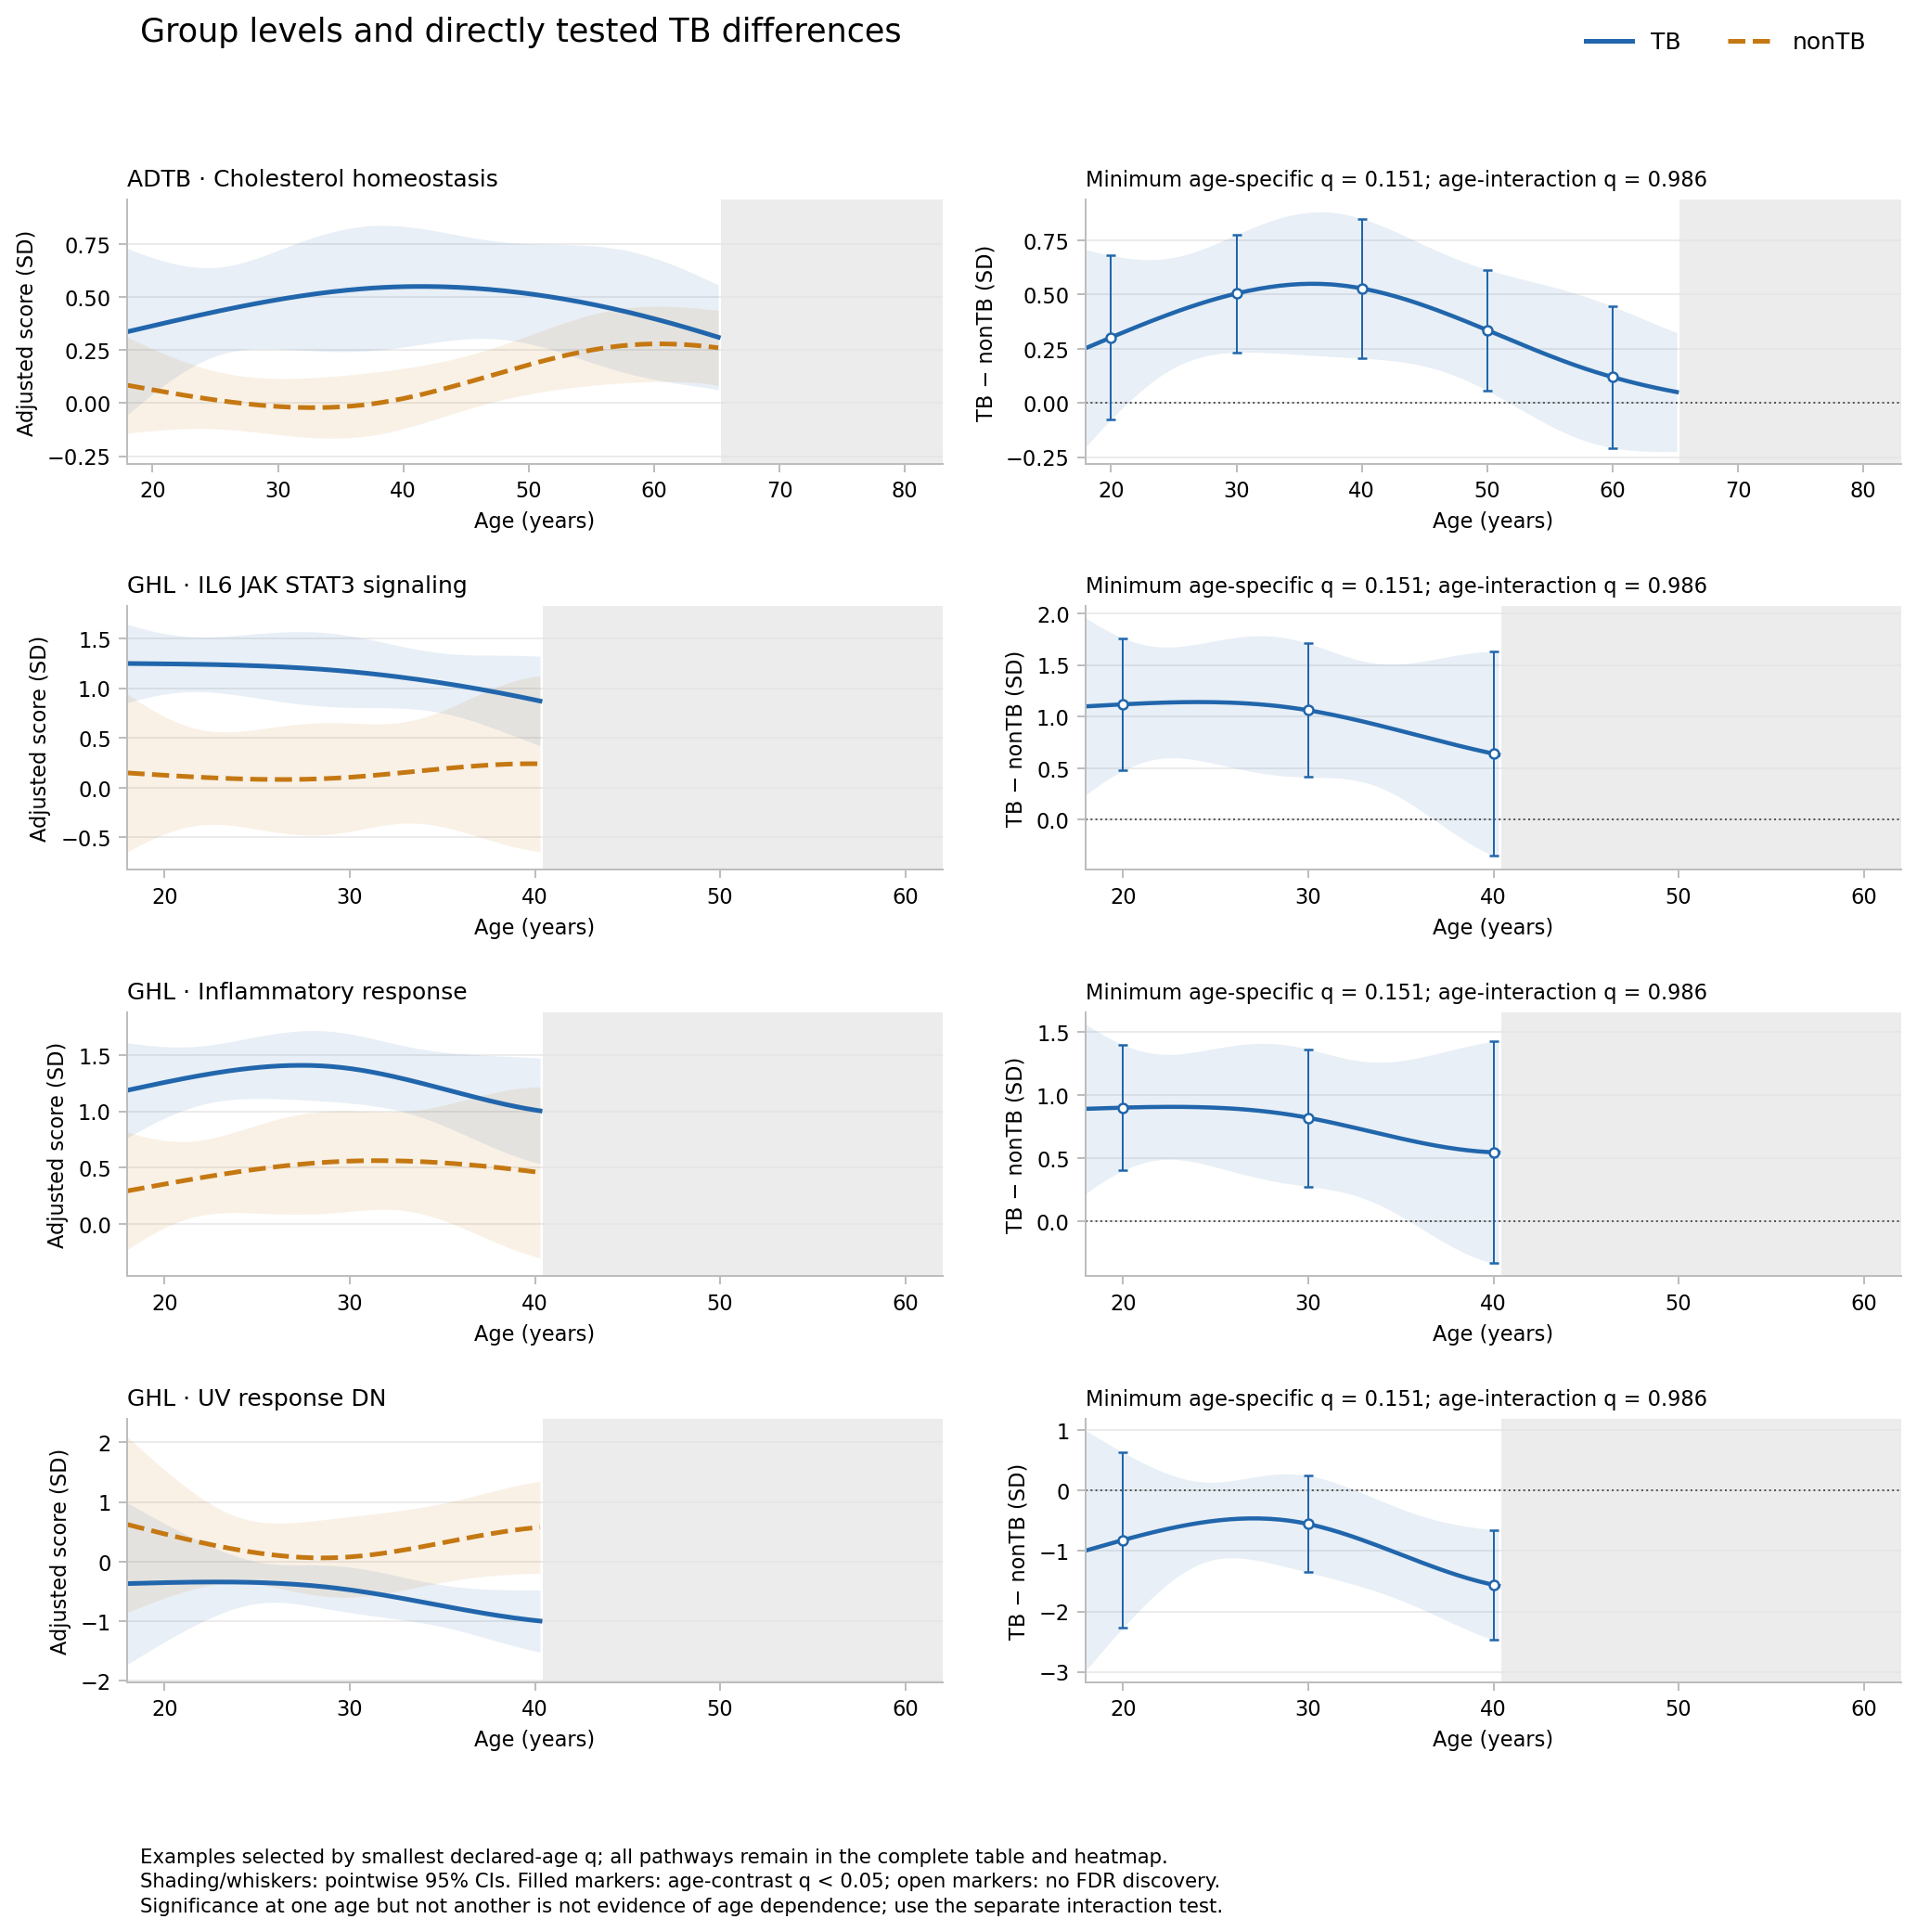

The table this chart was drawn from, first rows:
cohort	pathway	minimum_age_contrast_q
ADTB	HALLMARK_CHOLESTEROL_HOMEOSTASIS	0.1512
GHL	HALLMARK_IL6_JAK_STAT3_SIGNALING	0.1512
GHL	HALLMARK_INFLAMMATORY_RESPONSE	0.1512
GHL	HALLMARK_UV_RESPONSE_DN	0.1512
